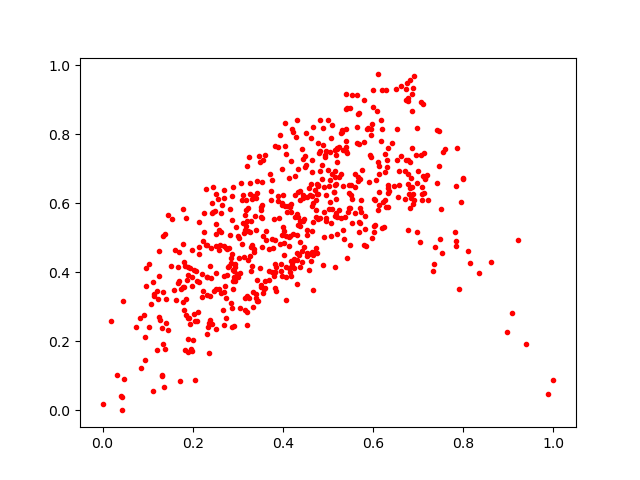

Data behind this chart, as committed beside it:
0.4998741, 0.8407545
0.433, 0.6328
0.3306, 0.4192
0.3989, 0.5947
0.6868, 0.9183
0.6707, 0.6948
0.4431, 0.4306
0.6049, 0.6108
0.3887, 0.6206
0.6857, 0.6464
0.496, 0.7505
0.083, 0.2686
0.5431, 0.747
0.5296, 0.686
0.6851, 0.6748
0.1939, 0.4117
0.6566, 0.6522
0.39, 0.7646
0.3331, 0.6211
0.09461, 0.1449
0.3029, 0.4402
0.168, 0.3701
0.5652, 0.8223
0.5697, 0.5454
0.2139, 0.4739
0.5454, 0.5745
0.3516, 0.3588
0.2762, 0.3931
0.3262, 0.5159
0.4435, 0.6233
0.413, 0.6723
0.3891, 0.6068
0.3054, 0.3977
0.8609, 0.4295
0.6562, 0.6196
0.3276, 0.6588
0.4293, 0.7929
0.4761, 0.657
0.5726, 0.6101
0.2927, 0.3761
0.108, 0.3078
0.422, 0.4329
0.6916, 0.6088
0.2448, 0.6484
0.5861, 0.8163
0.5845, 0.4755
0.7841, 0.6502
0.2645, 0.5952
0.5038, 0.6677
0.4472, 0.5556
0.4069, 0.4165
0.5604, 0.5732
0.3181, 0.5345
0.7424, 0.8113
0.6312, 0.7247
0.3253, 0.7353
0.5499, 0.8751
0.7956, 0.6053
0.1823, 0.4179
0.4829, 0.8415
0.4763, 0.4558
... 570 more rows
